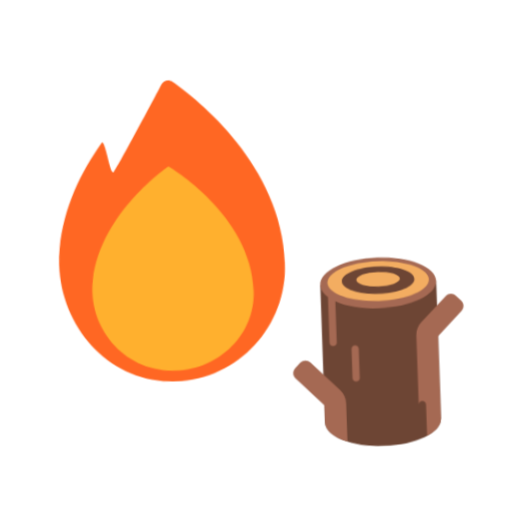
t = 0.00 s
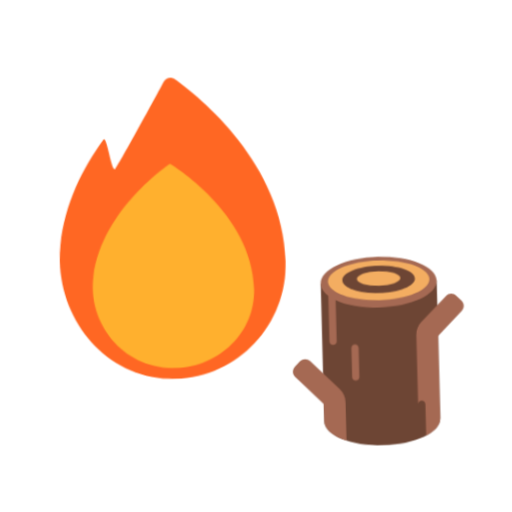
t = 0.40 s
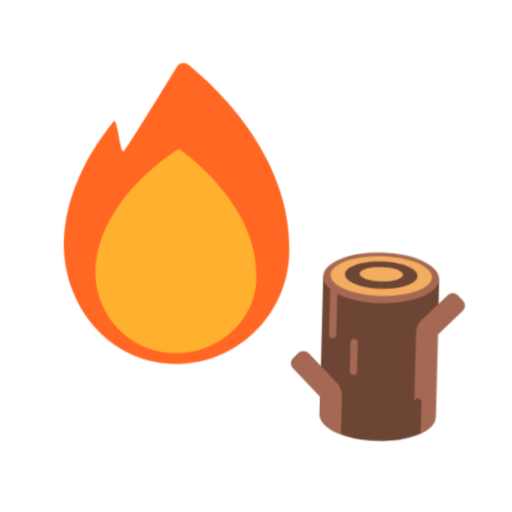
t = 1.20 s
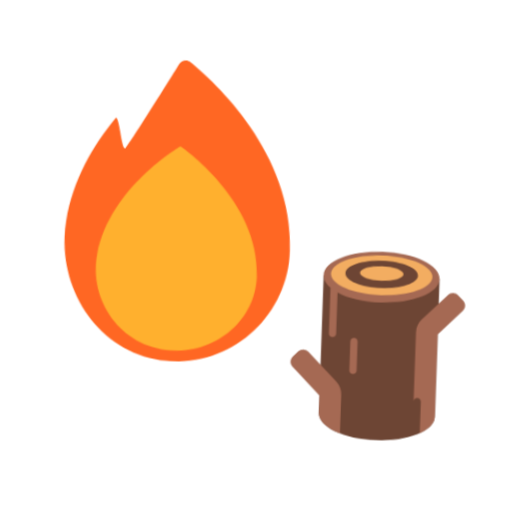
t = 1.60 s
t = 2.00 s: frame unchanged from t = 1.20 s, image omitted
t = 2.80 s: frame unchanged from t = 0.40 s, image omitted

The animated SVG that drew these frames (rendered in a browser with its animation timeline set to each time). Animation: 1 CSS @keyframes rule; one cycle of 3.20 s, repeats indefinitely.

<svg xmlns="http://www.w3.org/2000/svg" viewBox="0 0 320 320" role="img"><title>make a campfire</title><style>@media(prefers-reduced-motion:no-preference){.art{transform-origin:160px 210px;animation:float 3.2s ease-in-out infinite}@keyframes float{0%,100%{transform:translateY(0) rotate(-2deg)}50%{transform:translateY(-9px) rotate(2deg)}}}</style><g class="art"><svg viewBox="0 0 32 32" fill="none" xmlns="http://www.w3.org/2000/svg" x="5" y="35" width="215" height="215">
<path d="M26 19.3399C26 25.4393 20.9491 30.3451 14.8501 29.981C8.58145 29.6067 4.2892 23.5781 5.09774 17.2765C5.58685 13.4429 7.38361 10.1555 9.34008 7.6065C9.67947 7.16144 10.0288 10.7422 10.3782 10.3477C10.7276 9.94307 13.9717 4.32923 15.0997 2.35679C15.3093 1.99265 15.7884 1.88139 16.1278 2.14438C18.3937 3.85382 26 10.2769 26 19.3399Z" fill="#FF6723"/>
<path d="M23 21.8512C23 25.893 19.4812 29.142 15.2011 28.9952C10.5815 28.8386 7.41254 24.6109 8.09159 20.256C9.06903 14.0124 15.4789 10 15.4789 10C15.4789 10 23 14.7072 23 21.8512Z" fill="#FFB02E"/>
</svg>
<svg viewBox="0 0 32 32" fill="none" xmlns="http://www.w3.org/2000/svg" x="165" y="150" width="145" height="145">
<path d="M24 6.5H8V25.5C8 27.433 11.5817 29 16 29C20.4183 29 24 27.433 24 25.5V6.5Z" fill="#6D4534"/>
<path d="M15.9999 9.99995C20.4182 9.99995 23.9999 8.43295 23.9999 6.49995C23.9999 4.56696 20.4182 2.99995 15.9999 2.99995C11.5817 2.99995 7.99994 4.56696 7.99994 6.49995C7.99994 7.13672 8.3207 7.68135 8.99994 8.19575C9.02224 8.21333 8.97697 8.17836 8.99994 8.19575V14.5C8.99994 14.7761 9.2238 15 9.49994 15C9.77608 15 9.99994 14.7761 9.99994 14.5V8.8151C10.0269 8.8289 9.97247 8.80148 9.99994 8.8151C11.4672 9.5655 13.5658 9.99995 15.9999 9.99995Z" fill="#A56953"/>
<path d="M27.3536 10.7677L24 14.1213L24 25.5C24 26.3876 23.2447 27.1981 21.9999 27.8151V23.5C21.9999 23.2239 21.7761 23 21.4999 23C21.2264 23 21.0042 23.2196 21 23.4921V13.9142C21 13.2511 21.2634 12.6153 21.7322 12.1464L25.2322 8.64641C25.6228 8.25588 26.2559 8.25589 26.6464 8.64641L27.3536 9.35352C27.7441 9.74404 27.7441 10.3772 27.3536 10.7677Z" fill="#A56953"/>
<path d="M4.14641 19.2677L7.99996 23.1213V25.5C7.99997 26.6053 9.17104 27.5909 11 28.2323V22.9142C11 22.2511 10.7366 21.6152 10.2677 21.1464L6.26773 17.1464C5.8772 16.7559 5.24404 16.7559 4.85352 17.1464L4.14641 17.8535C3.75588 18.244 3.75588 18.8772 4.14641 19.2677Z" fill="#A56953"/>
<path d="M11.9999 15.5C11.9999 15.2239 12.2238 15 12.4999 15C12.7761 15 12.9999 15.2239 12.9999 15.5V19.5C12.9999 19.7761 12.7761 20 12.4999 20C12.2238 20 11.9999 19.7761 11.9999 19.5V15.5Z" fill="#A56953"/>
<path d="M23 6.25C23 7.76878 19.866 9 16 9C12.134 9 9 7.76878 9 6.25C9 4.73122 12.134 3.5 16 3.5C19.866 3.5 23 4.73122 23 6.25Z" fill="#F3AD61"/>
<path d="M16 8C18.7614 8 21 7.16053 21 6.125C21 5.08947 18.7614 4.25 16 4.25C13.2386 4.25 11 5.08947 11 6.125C11 7.16053 13.2386 8 16 8ZM16 7C14.3431 7 13 6.55228 13 6C13 5.44772 14.3431 5 16 5C17.6569 5 19 5.44772 19 6C19 6.55228 17.6569 7 16 7Z" fill="#6D4534"/>
</svg>
</g></svg>
